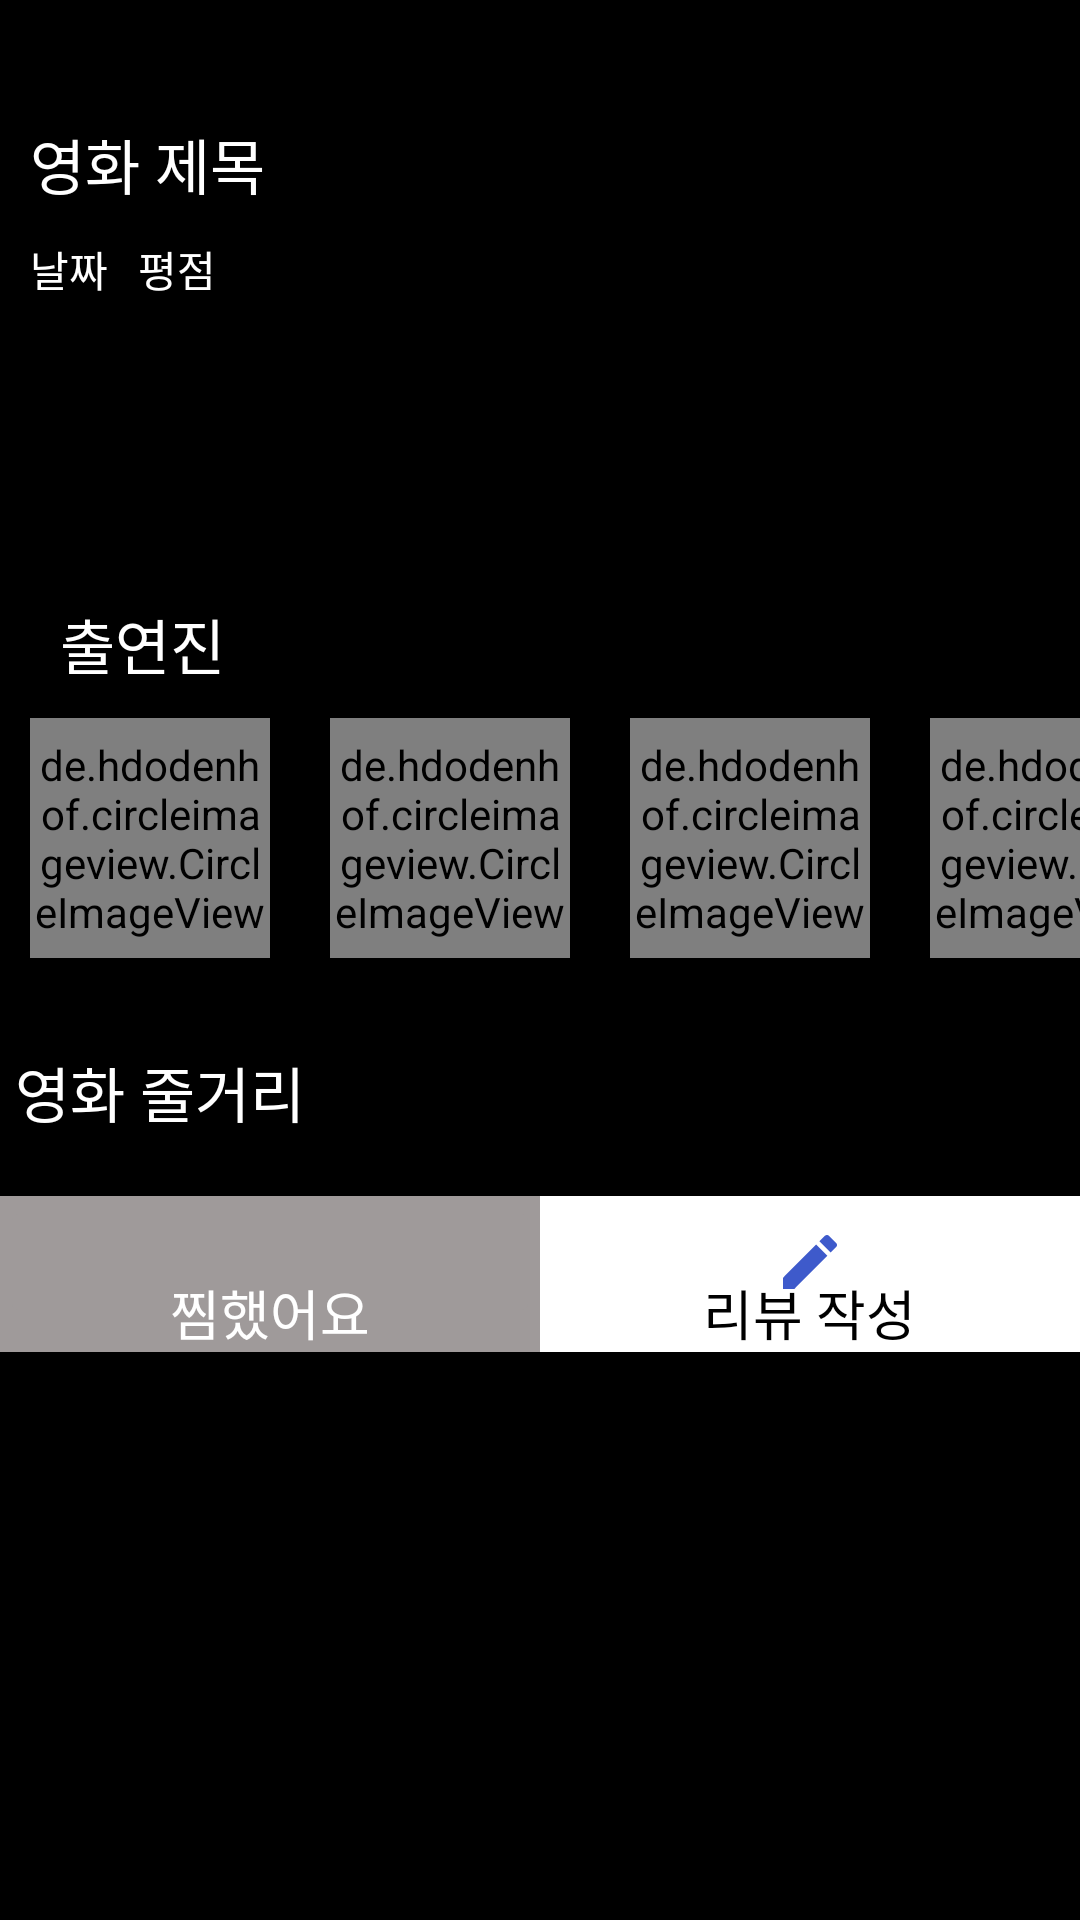

This screen was rendered from an Android layout file. Write that file and the resources it references.
<!-- AndroidManifest.xml: application theme Theme.TWO -->
<!-- res/layout/activity_movie_content.xml -->
<?xml version="1.0" encoding="utf-8"?>
<androidx.constraintlayout.widget.ConstraintLayout xmlns:android="http://schemas.android.com/apk/res/android"
    xmlns:app="http://schemas.android.com/apk/res-auto"
    xmlns:tools="http://schemas.android.com/tools"
    android:layout_width="match_parent"
    android:layout_height="match_parent"
    android:background="#000000"
    android:backgroundTint="#000000"
    tools:context=".MovieContentActivity">

    <LinearLayout
        android:layout_width="match_parent"
        android:layout_height="match_parent"
        android:orientation="vertical">

        <LinearLayout
            android:layout_width="match_parent"
            android:layout_height="wrap_content"
            android:orientation="horizontal">

            <ImageView
                android:id="@+id/imgback"
                android:layout_width="45dp"
                android:layout_height="wrap_content"
                android:layout_gravity="center_vertical"
                app:srcCompat="@drawable/baseline_arrow_back_ios_24" />

        </LinearLayout>

        <LinearLayout
            android:layout_width="match_parent"
            android:layout_height="wrap_content"
            android:layout_marginTop="30dp"
            android:orientation="horizontal">

            <LinearLayout
                android:layout_width="wrap_content"
                android:layout_height="wrap_content"
                android:layout_marginTop="10dp"
                android:layout_weight="1"
                android:orientation="vertical">

                <TextView
                    android:id="@+id/txtOtt"
                    android:layout_width="wrap_content"
                    android:layout_height="wrap_content"
                    android:layout_marginLeft="10dp"
                    android:layout_marginBottom="10dp"
                    android:maxLines="3"
                    android:text="영화 제목"
                    android:textColor="#FFFFFF"
                    android:textSize="20sp"
                    app:layout_constrainedWidth="true" />

                <LinearLayout
                    android:layout_width="match_parent"
                    android:layout_height="match_parent"
                    android:orientation="horizontal">

                    <TextView
                        android:id="@+id/txtDate"
                        android:layout_width="wrap_content"
                        android:layout_height="wrap_content"
                        android:layout_marginLeft="10dp"
                        android:layout_marginBottom="10dp"
                        android:text="날짜"
                        android:textColor="#FFFFFF" />

                    <TextView
                        android:id="@+id/txtRate"
                        android:layout_width="wrap_content"
                        android:layout_height="wrap_content"
                        android:layout_marginLeft="10dp"
                        android:gravity="center"
                        android:maxLength="3"
                        android:text="평점"
                        android:textColor="#FFFFFF" />
                </LinearLayout>

            </LinearLayout>

            <ImageView
                android:id="@+id/posterView"
                android:layout_width="150dp"
                android:layout_height="150dp"
                android:scaleType="fitXY" />

        </LinearLayout>

        <TextView
            android:id="@+id/textView43"
            android:layout_width="match_parent"
            android:layout_height="wrap_content"
            android:layout_marginLeft="20dp"
            android:layout_marginTop="20dp"
            android:text="출연진"
            android:textColor="#FFFFFF"
            android:textSize="20dp" />

        <LinearLayout
            android:layout_width="match_parent"
            android:layout_height="wrap_content"
            android:layout_marginBottom="20dp"
            android:orientation="horizontal">

            <de.hdodenhof.circleimageview.CircleImageView
                android:id="@+id/circle1"
                android:layout_width="80dp"
                android:layout_height="80dp"
                android:layout_margin="10dp"
                android:background="@android:color/transparent"
                android:src="@drawable/baseline_person_outline_24"
                app:civ_border_color="#000000"
                app:civ_border_overlay="true"
                app:civ_border_width="5dp" />

            <de.hdodenhof.circleimageview.CircleImageView
                android:id="@+id/circle2"
                android:layout_width="80dp"
                android:layout_height="80dp"
                android:layout_margin="10dp"
                android:background="@android:color/transparent"
                android:src="@drawable/baseline_person_outline_24"
                app:civ_border_color="#000000"
                app:civ_border_overlay="true"
                app:civ_border_width="5dp" />

            <de.hdodenhof.circleimageview.CircleImageView
                android:id="@+id/circle3"
                android:layout_width="80dp"
                android:layout_height="80dp"
                android:layout_margin="10dp"
                android:background="@android:color/transparent"
                android:src="@drawable/baseline_person_outline_24"
                app:civ_border_color="#000000"
                app:civ_border_overlay="true"
                app:civ_border_width="5dp" />

            <de.hdodenhof.circleimageview.CircleImageView
                android:id="@+id/circle4"
                android:layout_width="80dp"
                android:layout_height="80dp"
                android:layout_margin="10dp"
                android:background="@android:color/transparent"
                android:src="@drawable/baseline_person_outline_24"
                app:civ_border_color="#000000"
                app:civ_border_overlay="true"
                app:civ_border_width="5dp" />
        </LinearLayout>

        <LinearLayout
            android:layout_width="match_parent"
            android:layout_height="wrap_content"
            android:layout_marginBottom="20dp"
            android:orientation="vertical">

            <TextView
                android:id="@+id/txtContent"
                android:layout_width="match_parent"
                android:layout_height="wrap_content"
                android:layout_marginLeft="5dp"
                android:text="영화 줄거리"
                android:textColor="#FFFFFF"
                android:textSize="20sp" />

        </LinearLayout>

        <LinearLayout
            android:layout_width="match_parent"
            android:layout_height="wrap_content"
            android:layout_marginBottom="20dp"
            android:orientation="horizontal">

            <FrameLayout
                android:layout_width="match_parent"
                android:layout_height="match_parent"
                android:layout_weight="1"
                android:background="#9F9A9A"
                android:backgroundTint="#9F9A9A">

                <ImageButton
                    android:id="@+id/btnChoice"
                    android:layout_width="match_parent"
                    android:layout_height="match_parent"
                    android:layout_marginBottom="8dp"
                    android:backgroundTint="#9F9A9A"
                    android:scaleType="fitCenter"
                    app:srcCompat="@drawable/baseline_bookmark_border_24" />


                <TextView
                    android:id="@+id/txtChoice"
                    android:layout_width="wrap_content"
                    android:layout_height="wrap_content"
                    android:layout_gravity="bottom|center_horizontal"
                    android:text="찜했어요"
                    android:textColor="#FFFFFF"
                    android:textSize="18sp" />
            </FrameLayout>

            <FrameLayout
                android:layout_width="match_parent"
                android:layout_height="match_parent"
                android:layout_weight="1"
                android:background="#FFFFFF">

                <ImageButton
                    android:id="@+id/btnReview"
                    android:layout_width="match_parent"
                    android:layout_height="match_parent"
                    android:layout_marginBottom="8dp"
                    android:backgroundTint="#FFFFFF"
                    android:scaleType="fitCenter"
                    app:srcCompat="@drawable/baseline_create_24" />

                <TextView
                    android:id="@+id/txtReview"
                    android:layout_width="wrap_content"
                    android:layout_height="wrap_content"
                    android:layout_gravity="bottom|center_horizontal"
                    android:text="리뷰 작성"
                    android:textColor="#000000"
                    android:textSize="18sp" />
            </FrameLayout>

        </LinearLayout>

        <androidx.recyclerview.widget.RecyclerView
            android:layout_width="match_parent"
            android:layout_height="match_parent" />

    </LinearLayout>

</androidx.constraintlayout.widget.ConstraintLayout>
<!-- resources referenced by this layout -->
<resources>
  <!-- drawable baseline_create_24 (drawable) -->
  <vector android:height="24dp" android:tint="#3E5ACB"
      android:viewportHeight="24" android:viewportWidth="24"
      android:width="24dp" xmlns:android="http://schemas.android.com/apk/res/android">
      <path android:fillColor="@android:color/white" android:pathData="M3,17.25V21h3.75L17.81,9.94l-3.75,-3.75L3,17.25zM20.71,7.04c0.39,-0.39 0.39,-1.02 0,-1.41l-2.34,-2.34c-0.39,-0.39 -1.02,-0.39 -1.41,0l-1.83,1.83 3.75,3.75 1.83,-1.83z"/>
  </vector>
  <style name="Theme.TWO" parent="Theme.AppCompat.Light.NoActionBar">
          
          <item name="colorPrimary">@color/white</item> // 액션바 색깔 변경
          <item name="colorPrimaryVariant">@color/purple_700</item>
          <item name="colorOnPrimary">@color/white</item>
          <item name="toolbarStyle">@style/CustomToolBar</item>
          
          <item name="colorSecondary">@color/teal_200</item>
          <item name="colorSecondaryVariant">@color/teal_700</item>
          <item name="colorOnSecondary">@color/black</item>
          
          <item name="android:statusBarColor">@color/black</item>
          
  
      </style>
  <color name="white">#FFFFFFFF</color>
  <color name="purple_700">#FF3700B3</color>
  <style name="CustomToolBar" parent="@style/Widget.AppCompat.Toolbar">
          <item name="titleTextColor">@color/black</item> // 액션바 텍스트 색깔 변경
      </style>
  <color name="teal_200">#FF03DAC5</color>
  <color name="teal_700">#FF018786</color>
  <color name="black">#FF000000</color>
</resources>
